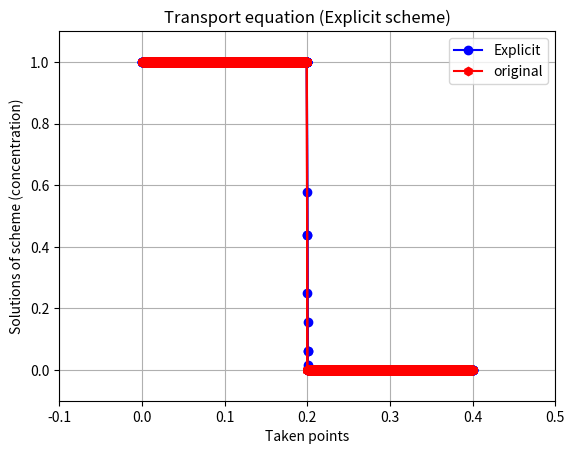

Write the Python code that produced this figure.
#для решения уравнения переноса используется явная схема
import numpy as np
import matplotlib.pyplot as plt
import pylab
import time

N = 1000 #число рассматриваемых точек
T = 3 #временные слои
u1 = 1
a = 1 #скорость изменения функции
u2 = 0
xmin = 0
xmid = 0.2
xmax = 0.4
tau = 0 # изменение по времени
u = np.zeros((N, T), dtype=np.float64)
u_0 = np.zeros((N, T), dtype=np.float64)
x = np.zeros(N, dtype = np.float64)
dx = (xmax - xmin)/N
u0 = np.zeros(N, dtype = np.float64)
uk = np.zeros(N, dtype = np.float64)

#цикл для вычисления входящих значений и заполнения ими массивов
starttime = time.time()
x[0] = xmin
for j in range (N-1):
    x[j] = x[j-1] + dx
    if x[j] <= xmid:
          u[j] = u1
          u_0[j] = u[j]  
    else:
          u[j] = u2       
          u_0[j] = u[j] 

tau = 0.25*((xmax - xmin)/a)

#вычисление значений по явной схеме в зависимости от временного слоя
u[0] = u_0[0]
for t in range (T):
    for i in range (1, N):
        u[i, t] = u[i, t-1] - tau*a*((u[i, t-1]-u[i-1, t-1])/(xmax - xmin))
        x[i] = x[i-1] + dx

#эти циклы для того, чтобы в легенде названия графиков отображались по одному разу
for t in range (T-1):
    for i in range (N):
        u0[i] = u_0[i, t]

for t in range (T-1):
    for i in range (N):
        uk[i] = u[i, t]
        
print(time.time() - starttime)

#вывод графика и запись результатов в текстовый файл
pylab.xlim(-0.1, 0.5)
pylab.ylim(-0.1, 1.1)
plt.plot (x, uk, 'b-o', label='Explicit')
plt.plot (x, u, 'b-o')
plt.plot ( x, u0, 'r-h', label = 'original')
plt.plot ( x, u_0, 'r-h')
pylab.legend(loc = 'upper right')

plt.title('Transport equation (Explicit scheme)')
plt.xlabel('Taken points')
plt.ylabel('Solutions of scheme (concentration)')
plt.grid(True)
plt.show()